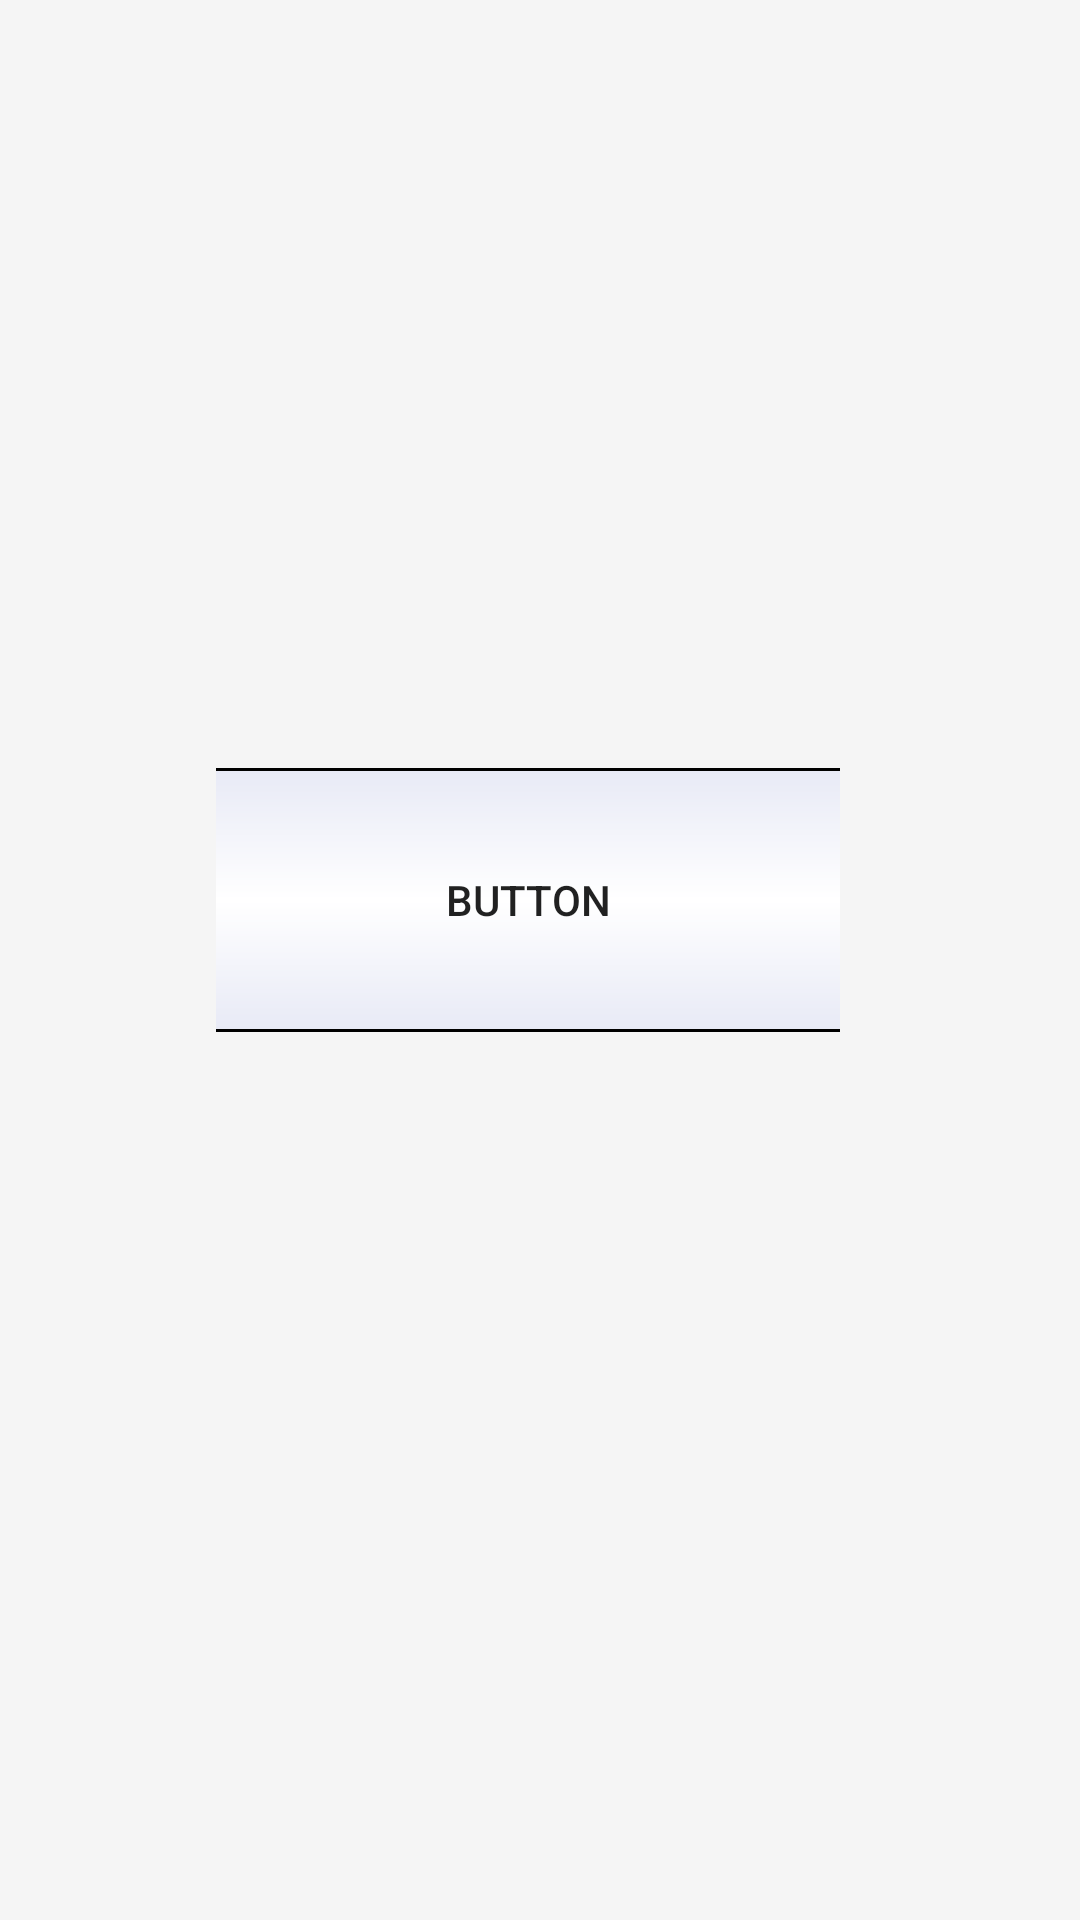

The Android layout XML behind this screen, and the referenced resources:
<!-- AndroidManifest.xml: application theme AppTheme -->
<!-- res/layout/activity_login.xml -->
<?xml version="1.0" encoding="utf-8"?>
<android.support.constraint.ConstraintLayout xmlns:android="http://schemas.android.com/apk/res/android"
    xmlns:app="http://schemas.android.com/apk/res-auto"
    xmlns:tools="http://schemas.android.com/tools"
    android:orientation="vertical" android:layout_width="match_parent"
    android:layout_height="match_parent"
    android:background="@color/splash">

  <android.support.constraint.Guideline
      android:layout_width="wrap_content"
      android:layout_height="wrap_content"
      android:id="@+id/guideline"
      android:orientation="vertical"
      app:layout_constraintGuide_percent="0.8000000"
      />
  <android.support.constraint.Guideline
      android:layout_width="wrap_content"
      android:layout_height="wrap_content"
      android:id="@+id/guideline2"
      android:orientation="vertical"
      app:layout_constraintGuide_percent="0.2000000"
      />
  <android.support.constraint.Guideline
      android:layout_width="wrap_content"
      android:layout_height="wrap_content"
      android:id="@+id/guideline3"
      android:orientation="horizontal"
      app:layout_constraintGuide_percent="0.7500000"
      />
  <android.support.constraint.Guideline
      android:layout_width="wrap_content"
      android:layout_height="wrap_content"
      android:id="@+id/guideline4"
      android:orientation="horizontal"
      app:layout_constraintGuide_percent="0.6000000"
      />
  <android.support.constraint.Guideline
      android:layout_width="wrap_content"
      android:layout_height="wrap_content"
      android:id="@+id/guideline5"
      android:orientation="horizontal"
      app:layout_constraintGuide_percent="0.55"
      />
  <android.support.constraint.Guideline
      android:layout_width="wrap_content"
      android:layout_height="wrap_content"
      android:id="@+id/guideline6"
      android:orientation="horizontal"
      app:layout_constraintGuide_percent="0.4000000"
      />
  <android.support.constraint.Guideline
      android:layout_width="wrap_content"
      android:layout_height="wrap_content"
      android:id="@+id/guideline7"
      android:orientation="horizontal"
      app:layout_constraintGuide_percent="0.350000"
      />
  <android.support.constraint.Guideline
      android:layout_width="wrap_content"
      android:layout_height="wrap_content"
      android:id="@+id/guideline8"
      android:orientation="horizontal"
      app:layout_constraintGuide_percent="0.200000"
      />
  <Button
      android:text="Button"
      android:layout_width="0dp"
      android:layout_height="0dp"
      android:id="@+id/vk_auth"
      app:layout_constraintTop_toTopOf="@+id/guideline6"
      android:layout_marginTop="0dp"
      android:layout_marginLeft="0dp"
      app:layout_constraintLeft_toLeftOf="@+id/guideline2"
      android:layout_marginBottom="8dp"
      app:layout_constraintBottom_toTopOf="@+id/guideline5"
      app:layout_constraintRight_toLeftOf="@+id/guideline"
      android:layout_marginRight="8dp"
      android:background="@drawable/custom_titles"
      app:layout_constraintHorizontal_bias="0.0"
      app:layout_constraintVertical_bias="0.0"
      />
</android.support.constraint.ConstraintLayout>
<!-- resources referenced by this layout -->
<resources>
  <color name="splash">#F5F5F5</color>
  <!-- drawable custom_titles (drawable) -->
  <?xml version="1.0" encoding="utf-8"?>
  <layer-list xmlns:android="http://schemas.android.com/apk/res/android">
    
    <item>
      <shape android:shape="rectangle">
  
        <stroke
            android:width="1dp"
            android:color="#000" />
  
        <padding
            android:bottom="0dip"
            android:left="0dip"
            android:right="0dip"
            android:top="0dip"/>
      </shape>
  
    </item>
  
    
    <item android:bottom="1dp"  android:top="1dp" >
      <shape android:shape="rectangle">
        <solid android:color="#FFFFFF" />
  
        <gradient
            android:startColor="#E8EAF6"
            android:endColor="#E8EAF6"
            android:centerColor="#FFF"
            android:useLevel="false"
            android:type="linear"
            android:angle="90"/>
  
        <padding
            android:top="2dp"
            android:bottom="2dp"
            android:right="2dp"
            android:left="2dp"/>
      </shape>
    </item>
  </layer-list>
  <style name="AppTheme" parent="Theme.AppCompat.Light.DarkActionBar">
      
      <item name="colorPrimary">@color/colorPrimary</item>
      <item name="colorPrimaryDark">@color/colorPrimaryDark</item>
      <item name="colorAccent">@color/colorAccent</item>
    </style>
  <color name="colorPrimary">#3F51B5</color>
  <color name="colorPrimaryDark">#303F9F</color>
  <color name="colorAccent">#FF4081</color>
</resources>
